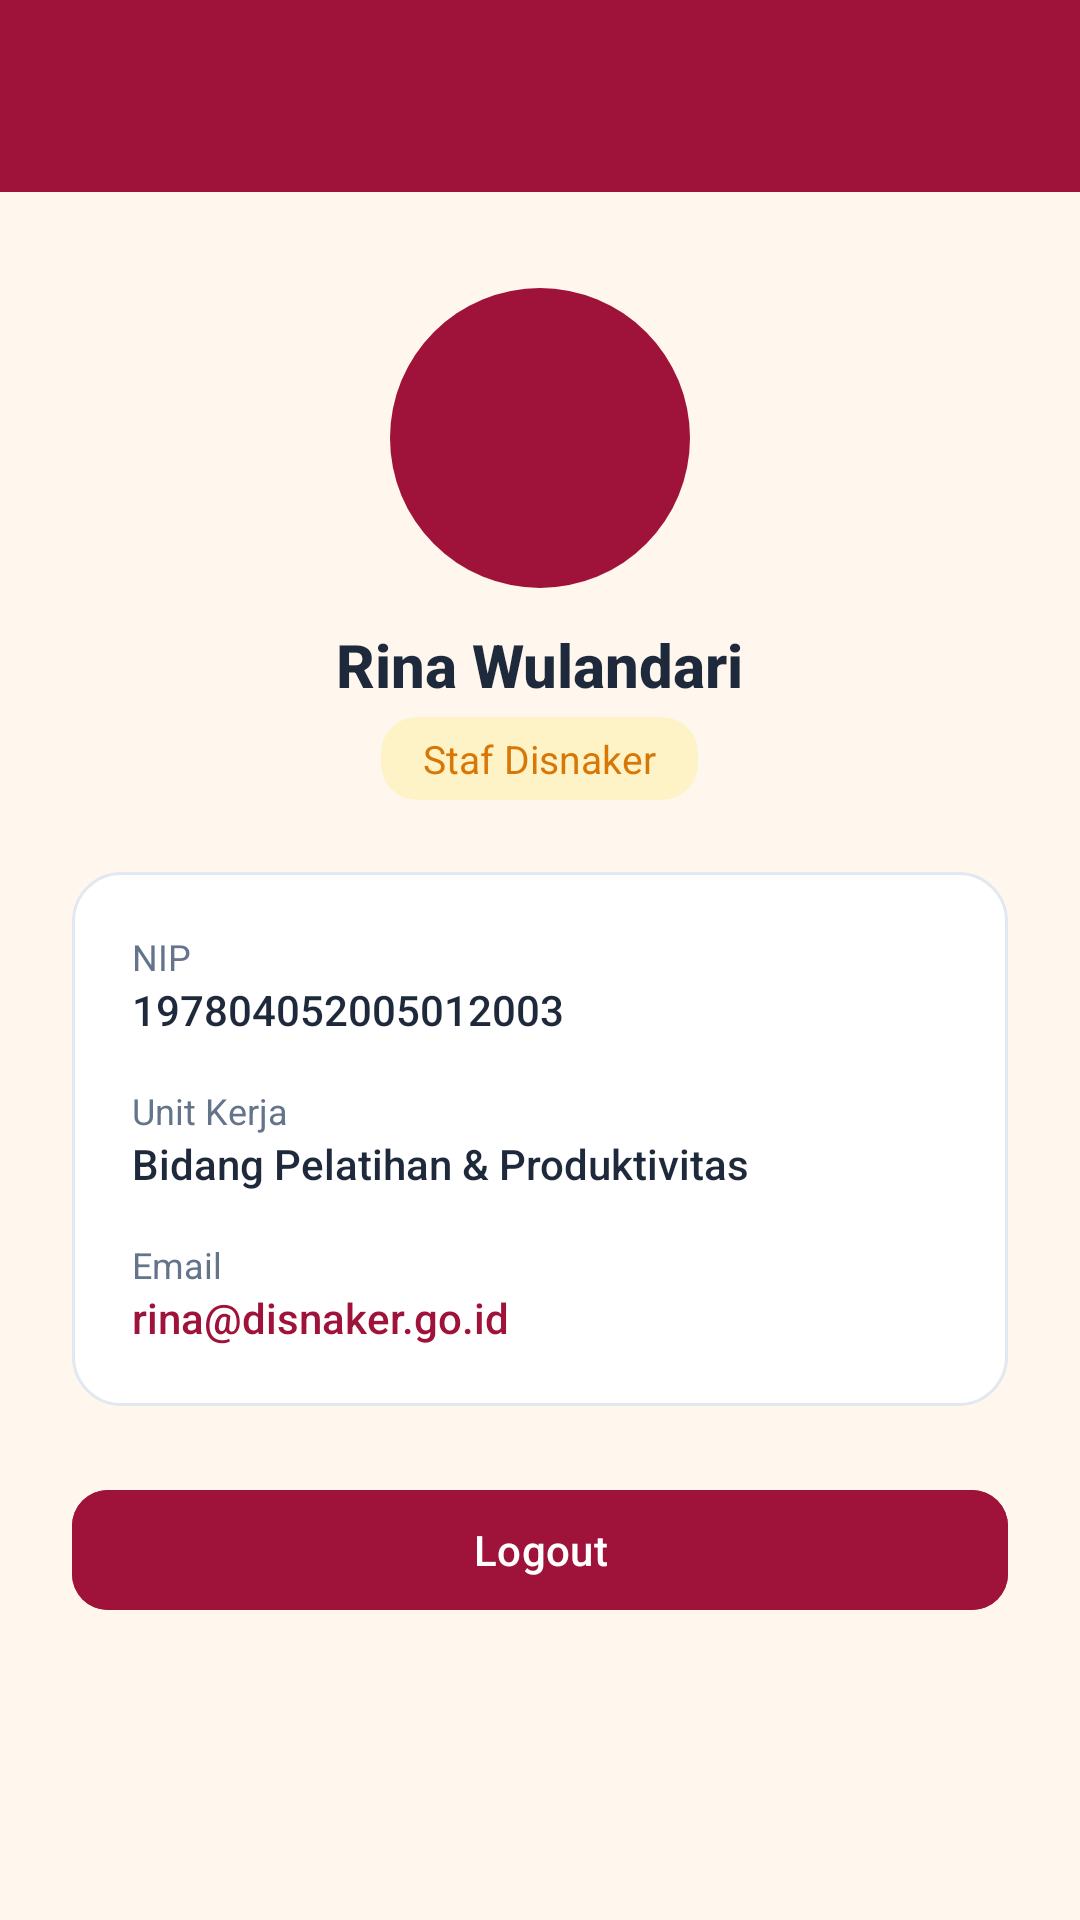

This screen was rendered from an Android layout file. Write that file and the resources it references.
<!-- AndroidManifest.xml: application theme Theme.VTRChitato -->
<!-- res/layout/fragment_profile.xml -->
<?xml version="1.0" encoding="utf-8"?>
<androidx.constraintlayout.widget.ConstraintLayout xmlns:android="http://schemas.android.com/apk/res/android"
    xmlns:app="http://schemas.android.com/apk/res-auto"
    android:layout_width="match_parent"
    android:layout_height="match_parent"
    android:background="@color/surface_canvas">

    
    <androidx.appcompat.widget.Toolbar
        android:id="@+id/toolbarProfile"
        android:layout_width="match_parent"
        android:layout_height="?attr/actionBarSize"
        android:background="@color/brand_primary"
        app:layout_constraintEnd_toEndOf="parent"
        app:layout_constraintStart_toStartOf="parent"
        app:layout_constraintTop_toTopOf="parent"
        app:titleTextColor="@color/white" />

    <ScrollView
        android:layout_width="match_parent"
        android:layout_height="0dp"
        android:fillViewport="true"
        app:layout_constraintBottom_toBottomOf="parent"
        app:layout_constraintTop_toBottomOf="@id/toolbarProfile">

        <LinearLayout
            android:layout_width="match_parent"
            android:layout_height="wrap_content"
            android:gravity="center_horizontal"
            android:orientation="vertical"
            android:padding="24dp">

            
            <ImageView
                android:id="@+id/imgProfileAvatar"
                android:layout_width="100dp"
                android:layout_height="100dp"
                android:layout_marginTop="8dp"
                android:contentDescription="@string/nav_profil"
                android:src="@drawable/ic_avatar_rina"
                app:tint="@color/brand_primary" />

            
            <TextView
                android:id="@+id/tvProfileName"
                android:layout_width="wrap_content"
                android:layout_height="wrap_content"
                android:layout_marginTop="12dp"
                android:fontFamily="sans-serif-medium"
                android:text="Rina Wulandari"
                android:textColor="@color/text_primary"
                android:textSize="20sp"
                android:textStyle="bold" />

            
            <TextView
                android:id="@+id/tvProfileRole"
                android:layout_width="wrap_content"
                android:layout_height="wrap_content"
                android:layout_marginTop="4dp"
                android:background="@drawable/bg_badge_running"
                android:paddingHorizontal="14dp"
                android:paddingVertical="5dp"
                android:text="@string/user_role"
                android:textColor="@color/badge_running_text"
                android:textSize="13sp" />

            
            <LinearLayout
                android:layout_width="match_parent"
                android:layout_height="wrap_content"
                android:layout_marginTop="24dp"
                android:background="@drawable/bg_rounded_card"
                android:orientation="vertical"
                android:padding="20dp">

                
                <TextView
                    android:layout_width="wrap_content"
                    android:layout_height="wrap_content"
                    android:text="NIP"
                    android:textColor="@color/text_secondary"
                    android:textSize="12sp" />

                <TextView
                    android:layout_width="wrap_content"
                    android:layout_height="wrap_content"
                    android:layout_marginBottom="16dp"
                    android:fontFamily="sans-serif-medium"
                    android:text="197804052005012003"
                    android:textColor="@color/text_primary"
                    android:textSize="14sp" />

                
                <TextView
                    android:layout_width="wrap_content"
                    android:layout_height="wrap_content"
                    android:text="Unit Kerja"
                    android:textColor="@color/text_secondary"
                    android:textSize="12sp" />

                <TextView
                    android:layout_width="wrap_content"
                    android:layout_height="wrap_content"
                    android:layout_marginBottom="16dp"
                    android:fontFamily="sans-serif-medium"
                    android:text="Bidang Pelatihan &amp; Produktivitas"
                    android:textColor="@color/text_primary"
                    android:textSize="14sp" />

                
                <TextView
                    android:layout_width="wrap_content"
                    android:layout_height="wrap_content"
                    android:text="Email"
                    android:textColor="@color/text_secondary"
                    android:textSize="12sp" />

                <TextView
                    android:id="@+id/tvProfileEmail"
                    android:layout_width="wrap_content"
                    android:layout_height="wrap_content"
                    android:fontFamily="sans-serif-medium"
                    android:text="rina@disnaker.go.id"
                    android:textColor="@color/brand_primary"
                    android:textSize="14sp" />

            </LinearLayout>

            
            <com.google.android.material.button.MaterialButton
                android:id="@+id/btnLogoutProfile"
                android:layout_width="match_parent"
                android:layout_height="48dp"
                android:layout_marginTop="24dp"
                android:backgroundTint="@color/brand_primary"
                android:text="@string/action_logout"
                android:textColor="@color/white"
                android:textSize="14sp"
                app:cornerRadius="12dp" />

        </LinearLayout>
    </ScrollView>

</androidx.constraintlayout.widget.ConstraintLayout>
<!-- resources referenced by this layout -->
<resources>
  <color name="badge_running_text">#D97706</color>
  <color name="brand_primary">#9F1239</color>
  <color name="surface_canvas">#FFF7ED</color>
  <color name="text_primary">#1E293B</color>
  <color name="text_secondary">#64748B</color>
  <color name="white">#FFFFFFFF</color>
  <!-- drawable bg_badge_running (drawable) -->
  <?xml version="1.0" encoding="utf-8"?>
  <shape xmlns:android="http://schemas.android.com/apk/res/android"
      android:shape="rectangle">
      <solid android:color="@color/badge_running_bg" />
      <corners android:radius="12dp" />
  </shape>
  <!-- drawable bg_rounded_card (drawable) -->
  <?xml version="1.0" encoding="utf-8"?>
  <shape xmlns:android="http://schemas.android.com/apk/res/android"
      android:shape="rectangle">
      <solid android:color="@color/surface_card" />
      <corners android:radius="16dp" />
      <stroke
          android:width="1dp"
          android:color="@color/border_light" />
  </shape>
  <!-- drawable ic_avatar_rina (drawable) -->
  <vector xmlns:android="http://schemas.android.com/apk/res/android"
      android:width="48dp"
      android:height="48dp"
      android:viewportWidth="48"
      android:viewportHeight="48">
      <path
          android:fillColor="#9F1239"
          android:pathData="M24,0 A24,24 0 1,0 24,48 A24,24 0 1,0 24,0 Z" />
      <path
          android:fillColor="#FFFFFF"
          android:pathData="M24,12 A7,7 0 1,0 24,26 A7,7 0 1,0 24,12 Z M24,29 C18.33,29 12,31.83 12,36.5 L12,39 L36,39 L36,36.5 C36,31.83 29.67,29 24,29 Z" />
  </vector>
  <string name="action_logout">Logout</string>
  <string name="nav_profil">Profil</string>
  <string name="user_role">Staf Disnaker</string>
  <style name="Theme.VTRChitato" parent="Base.Theme.VTRChitato" />
  <color name="badge_running_bg">#FEF3C7</color>
  <color name="surface_card">#FFFFFF</color>
  <color name="border_light">#E2E8F0</color>
  <style name="Base.Theme.VTRChitato" parent="Theme.Material3.DayNight.NoActionBar">
          
          <item name="colorPrimary">@color/brand_primary</item>
          <item name="colorOnPrimary">@color/white</item>
          <item name="colorSecondary">@color/brand_secondary</item>
          <item name="colorOnSecondary">@color/white</item>
          <item name="android:windowBackground">@color/surface_canvas</item>
          <item name="android:statusBarColor">@color/brand_primary_dark</item>
      </style>
  <color name="brand_secondary">#F59E0B</color>
  <color name="brand_primary_dark">#881337</color>
</resources>
